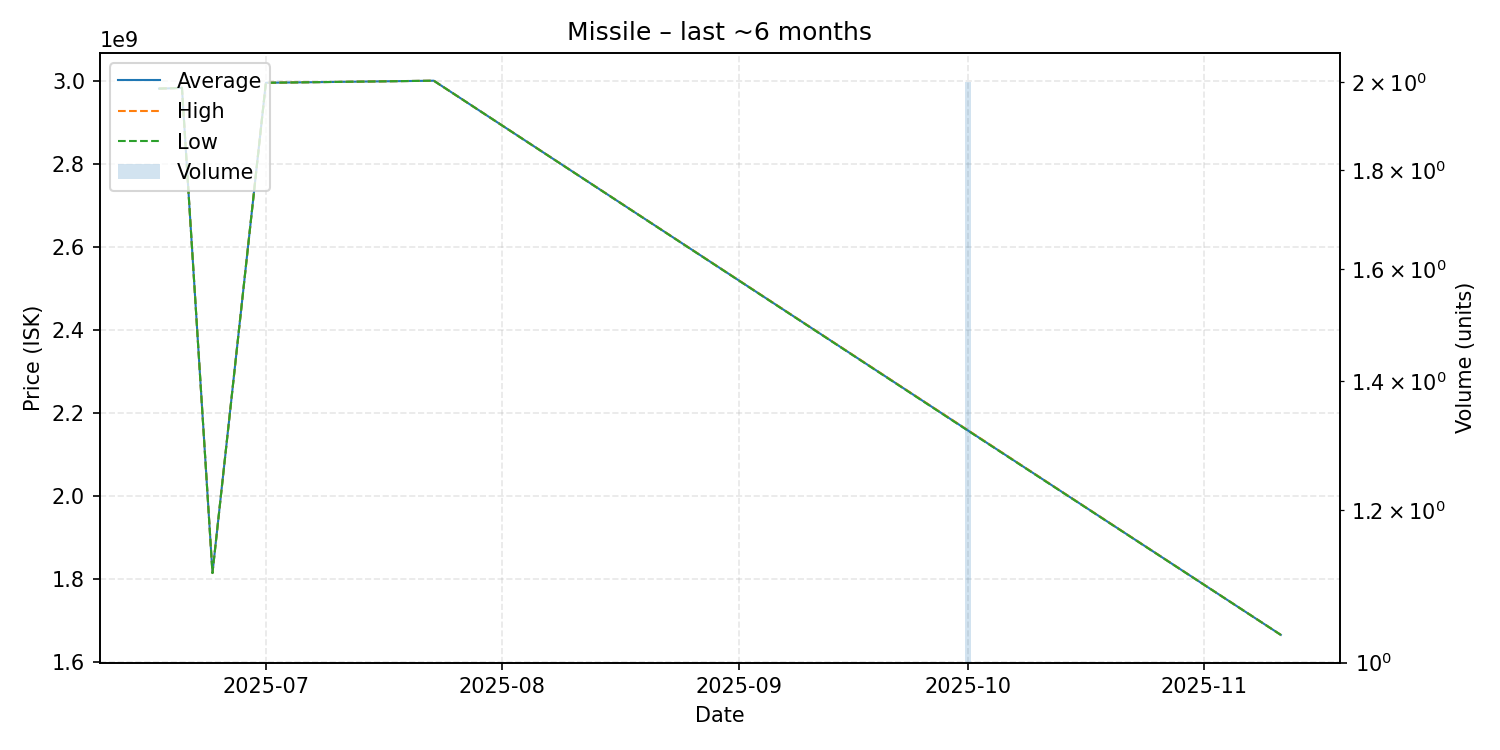

Source data for this figure (header and first rows):
date, average, highest, lowest, order_count, volume
2025-06-17, 2981000000, 2981000000, 2981000000, 1, 1
2025-06-19, 2982000000, 2982000000, 2982000000, 1, 1
2025-06-20, 2983000000, 2983000000, 2983000000, 1, 1
2025-06-24, 1814000000, 1814000000, 1814000000, 1, 1
2025-07-01, 2995000000, 2995000000, 2995000000, 1, 1
2025-07-23, 3000000000, 3000000000, 3000000000, 1, 1
2025-10-01, 2157500000, 2158000000, 2157000000, 2, 2
2025-11-11, 1665000000, 1665000000, 1665000000, 1, 1
